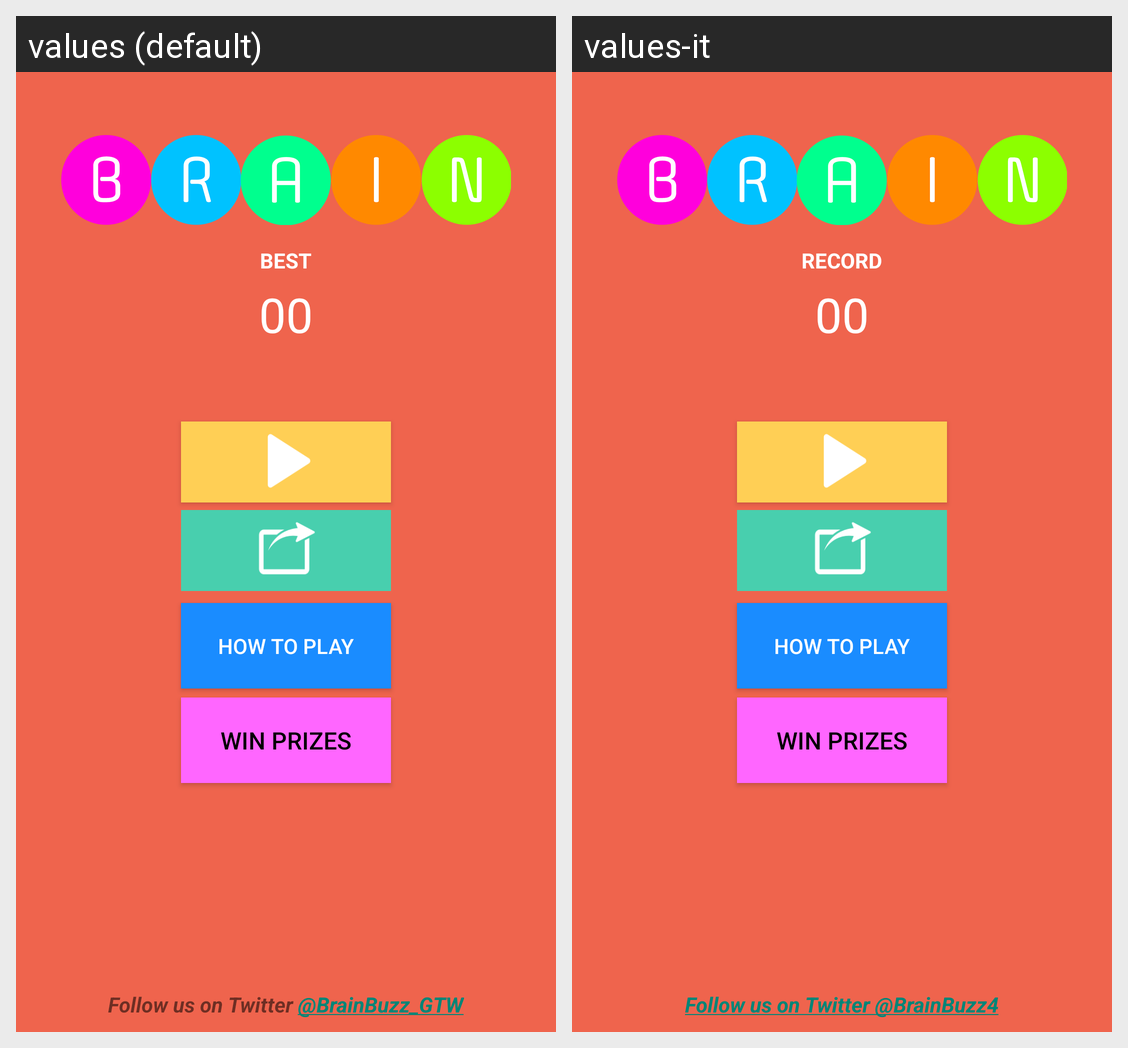

The Android screen above is rendered under two locales of the same app. Produce the string resources it draws, with the default and per-locale values.
Android screen res/layout/home.xml rendered under 2 locales, left to right: values (default), values-it. Device: Nexus 5 (rendered at 1080×1920; each locale shown at half size, 540×960, under a caption strip naming it); theme Theme.AppCompat.Light.
Strings drawn on this screen, with the default value and each locale's value (text and hints the layout hard-codes, and strings that could not be matched under every locale, appear in the picture but are not listed):

bestHome
  values: BEST
  values-it: RECORD

linktosite
  values: Follow us on Twitter @BrainBuzz_GTW
  values-it: Follow us on Twitter @BrainBuzz4
